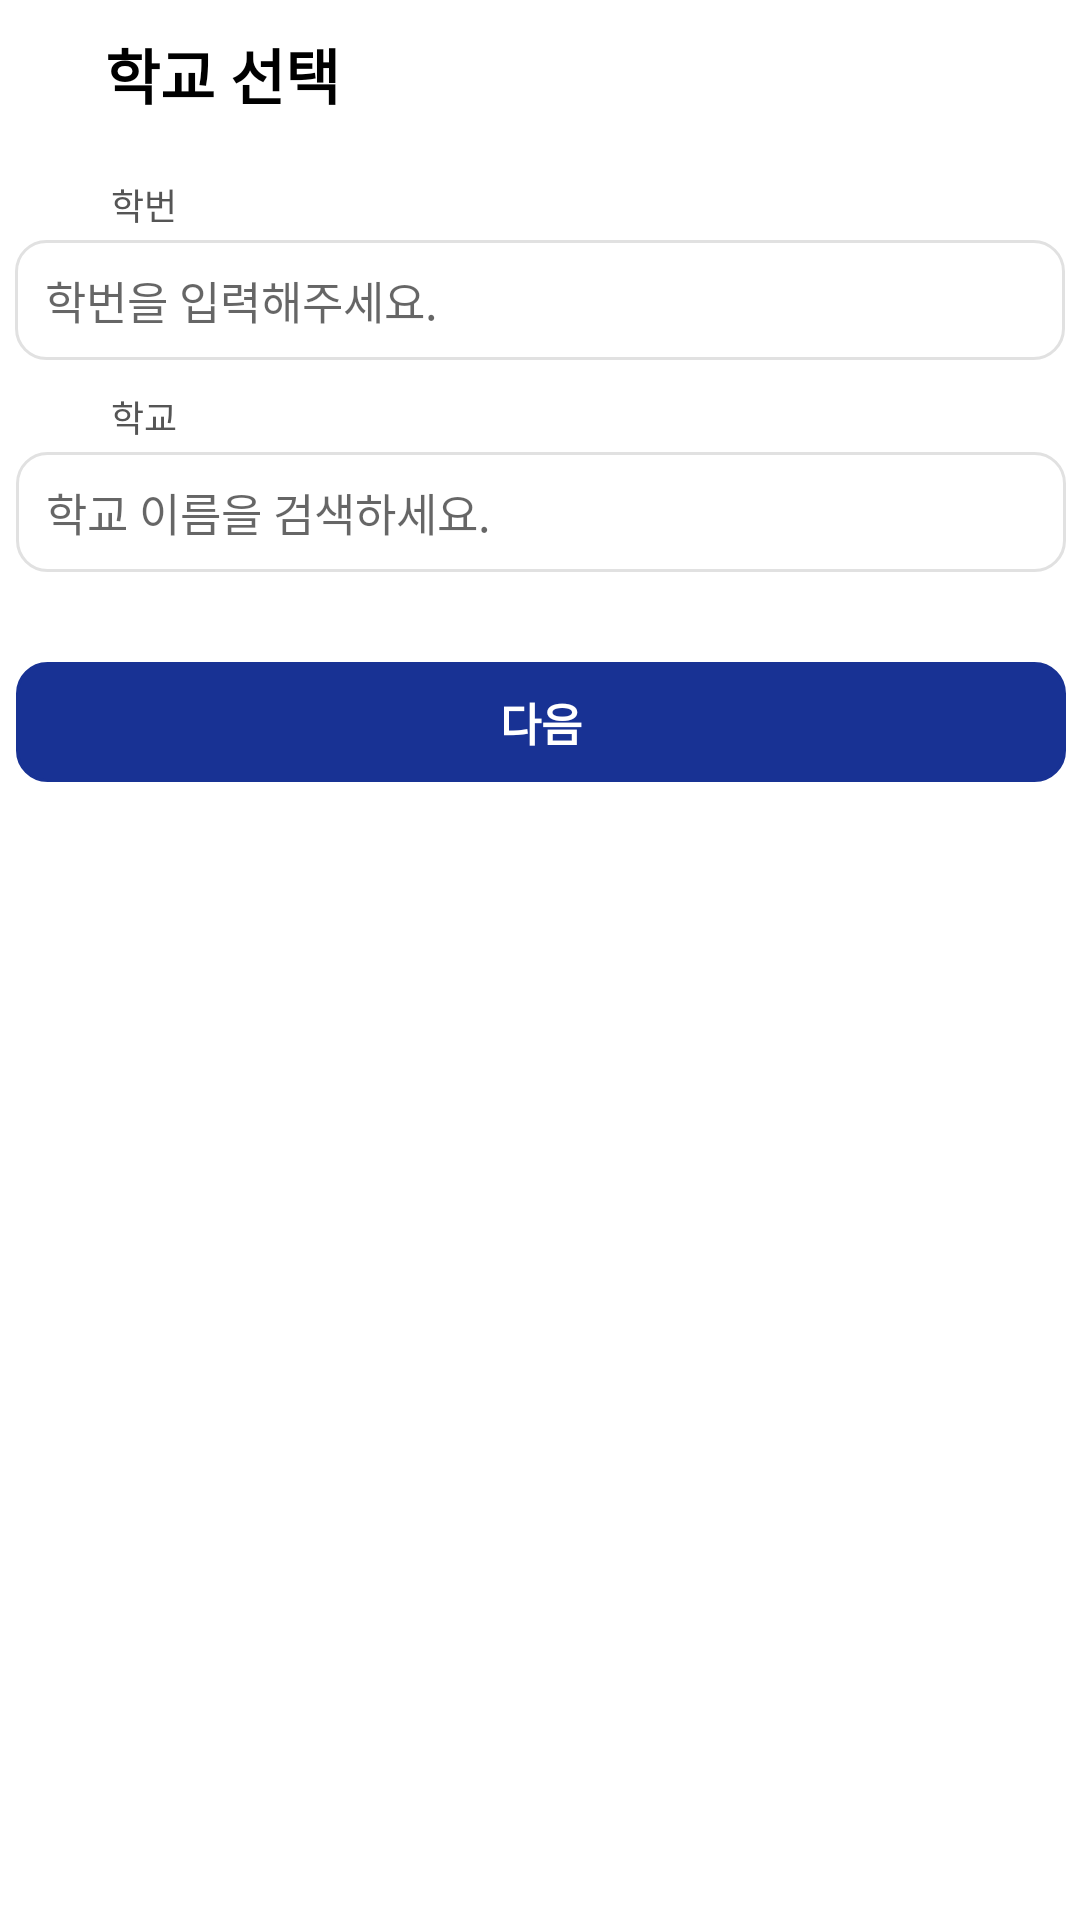

Write the Android layout XML for this screen, with the resource values it uses.
<!-- AndroidManifest.xml: application theme Theme.SchoolProject -->
<!-- res/layout/frag_sel_univ.xml -->
<?xml version="1.0" encoding="utf-8"?>
<androidx.constraintlayout.widget.ConstraintLayout xmlns:android="http://schemas.android.com/apk/res/android"
    xmlns:app="http://schemas.android.com/apk/res-auto"
    xmlns:tools="http://schemas.android.com/tools"
    android:layout_width="match_parent"
    android:layout_height="match_parent"
    android:background="@color/white">

    <TextView
        android:id="@+id/textView7"
        android:layout_width="wrap_content"
        android:layout_height="wrap_content"
        android:layout_marginStart="35dp"
        android:layout_marginTop="10dp"
        android:text="학교 선택"
        android:textColor="@color/black"
        android:textSize="20dp"
        android:textStyle="bold"
        app:layout_constraintStart_toStartOf="parent"
        app:layout_constraintTop_toTopOf="parent" />

    <TextView
        android:id="@+id/textView8"
        android:layout_width="wrap_content"
        android:layout_height="wrap_content"
        android:layout_marginStart="32dp"
        android:layout_marginTop="20dp"
        android:paddingLeft="5dp"
        android:text="학번"
        android:textColor="@color/colorGray"
        android:textSize="12dp"
        app:layout_constraintStart_toStartOf="parent"
        app:layout_constraintTop_toBottomOf="@+id/textView7" />

    <EditText
        android:id="@+id/et_signUp_sid"
        android:layout_width="350dp"
        android:layout_height="40dp"
        android:layout_marginTop="3dp"
        android:background="@drawable/shape_round_border"
        android:gravity="center_vertical"
        android:inputType="number"
        android:hint="학번을 입력해주세요."
        android:paddingLeft="10dp"
        android:textSize="15dp"
        app:layout_constraintEnd_toEndOf="parent"
        app:layout_constraintHorizontal_bias="0.491"
        app:layout_constraintStart_toStartOf="parent"
        app:layout_constraintTop_toBottomOf="@+id/textView8" />

    <TextView
        android:id="@+id/textView10"
        android:layout_width="wrap_content"
        android:layout_height="wrap_content"
        android:layout_marginStart="32dp"
        android:layout_marginTop="10dp"
        android:paddingLeft="5dp"
        android:text="학교"
        android:textColor="@color/colorGray"
        android:textSize="12dp"
        app:layout_constraintStart_toStartOf="parent"
        app:layout_constraintTop_toBottomOf="@+id/et_signUp_sid" />

    <EditText
        android:id="@+id/et_signUp_univ"
        android:layout_width="350dp"
        android:layout_height="40dp"
        android:layout_marginTop="3dp"
        android:background="@drawable/shape_round_border"
        android:ems="10"
        android:hint="학교 이름을 검색하세요."
        android:inputType="text"
        android:paddingLeft="10dp"
        android:text=""
        android:textSize="15dp"
        app:layout_constraintEnd_toEndOf="parent"
        app:layout_constraintHorizontal_bias="0.524"
        app:layout_constraintStart_toStartOf="parent"
        app:layout_constraintTop_toBottomOf="@+id/textView10" />

    <ListView
        android:id="@+id/listview_signup_school_name"
        android:layout_width="350dp"
        android:layout_height="wrap_content"
        android:visibility="gone"
        app:layout_constraintEnd_toEndOf="@+id/et_signUp_univ"
        app:layout_constraintStart_toStartOf="@+id/et_signUp_univ"
        app:layout_constraintTop_toBottomOf="@+id/et_signUp_univ">

    </ListView>

    <TextView
        android:id="@+id/tv_auth_next"
        android:layout_width="350dp"
        android:layout_height="40dp"
        android:layout_marginTop="30dp"
        android:background="@drawable/shape_round_border_accent"
        android:gravity="center"
        android:text="다음"
        android:textColor="@color/white"
        android:textSize="15dp"
        android:textStyle="bold"
        app:layout_constraintEnd_toEndOf="parent"
        app:layout_constraintHorizontal_bias="0.524"
        app:layout_constraintStart_toStartOf="parent"
        app:layout_constraintTop_toBottomOf="@+id/et_signUp_univ" />

</androidx.constraintlayout.widget.ConstraintLayout>
<!-- resources referenced by this layout -->
<resources>
  <color name="black">#FF000000</color>
  <color name="colorGray">#555555</color>
  <color name="white">#FFFFFFFF</color>
  <!-- drawable shape_round_border (drawable) -->
  <?xml version="1.0" encoding="utf-8"?>
  <shape xmlns:android="http://schemas.android.com/apk/res/android">
      <solid android:color="#FFFFFF"/>
      <stroke android:width="1dp" android:color="#E1E1E1" />
      <corners android:radius="10dip"/>
      <padding android:left="0dip" android:top="0dip" android:right="0dip" android:bottom="0dip" />
  </shape>
  <!-- drawable shape_round_border_accent (drawable) -->
  <?xml version="1.0" encoding="utf-8"?>
  <shape xmlns:android="http://schemas.android.com/apk/res/android">
      <solid android:color="@color/colorAccent"/>
      <stroke android:width="1dp" android:color="@color/colorAccent" />
      <corners android:radius="10dip"/>
      <padding android:left="0dip" android:top="0dip" android:right="0dip" android:bottom="0dip" />
  </shape>
  <style name="Theme.SchoolProject" parent="Theme.AppCompat.DayNight.NoActionBar">
          
          <item name="colorPrimary">@color/white</item>
          <item name="colorPrimaryVariant">@color/white</item>
          <item name="colorOnPrimary">@color/white</item>
          
          <item name="colorSecondary">@color/colorAccentTest</item>
          <item name="colorSecondaryVariant">@color/colorAccent</item>
          <item name="colorOnSecondary">@color/black</item>
          
          <item name="android:statusBarColor">?attr/colorPrimaryVariant</item>
          
  
  
  
      </style>
  <color name="colorAccent">#183294</color>
  <color name="colorAccentTest">#2A4E7D</color>
</resources>
